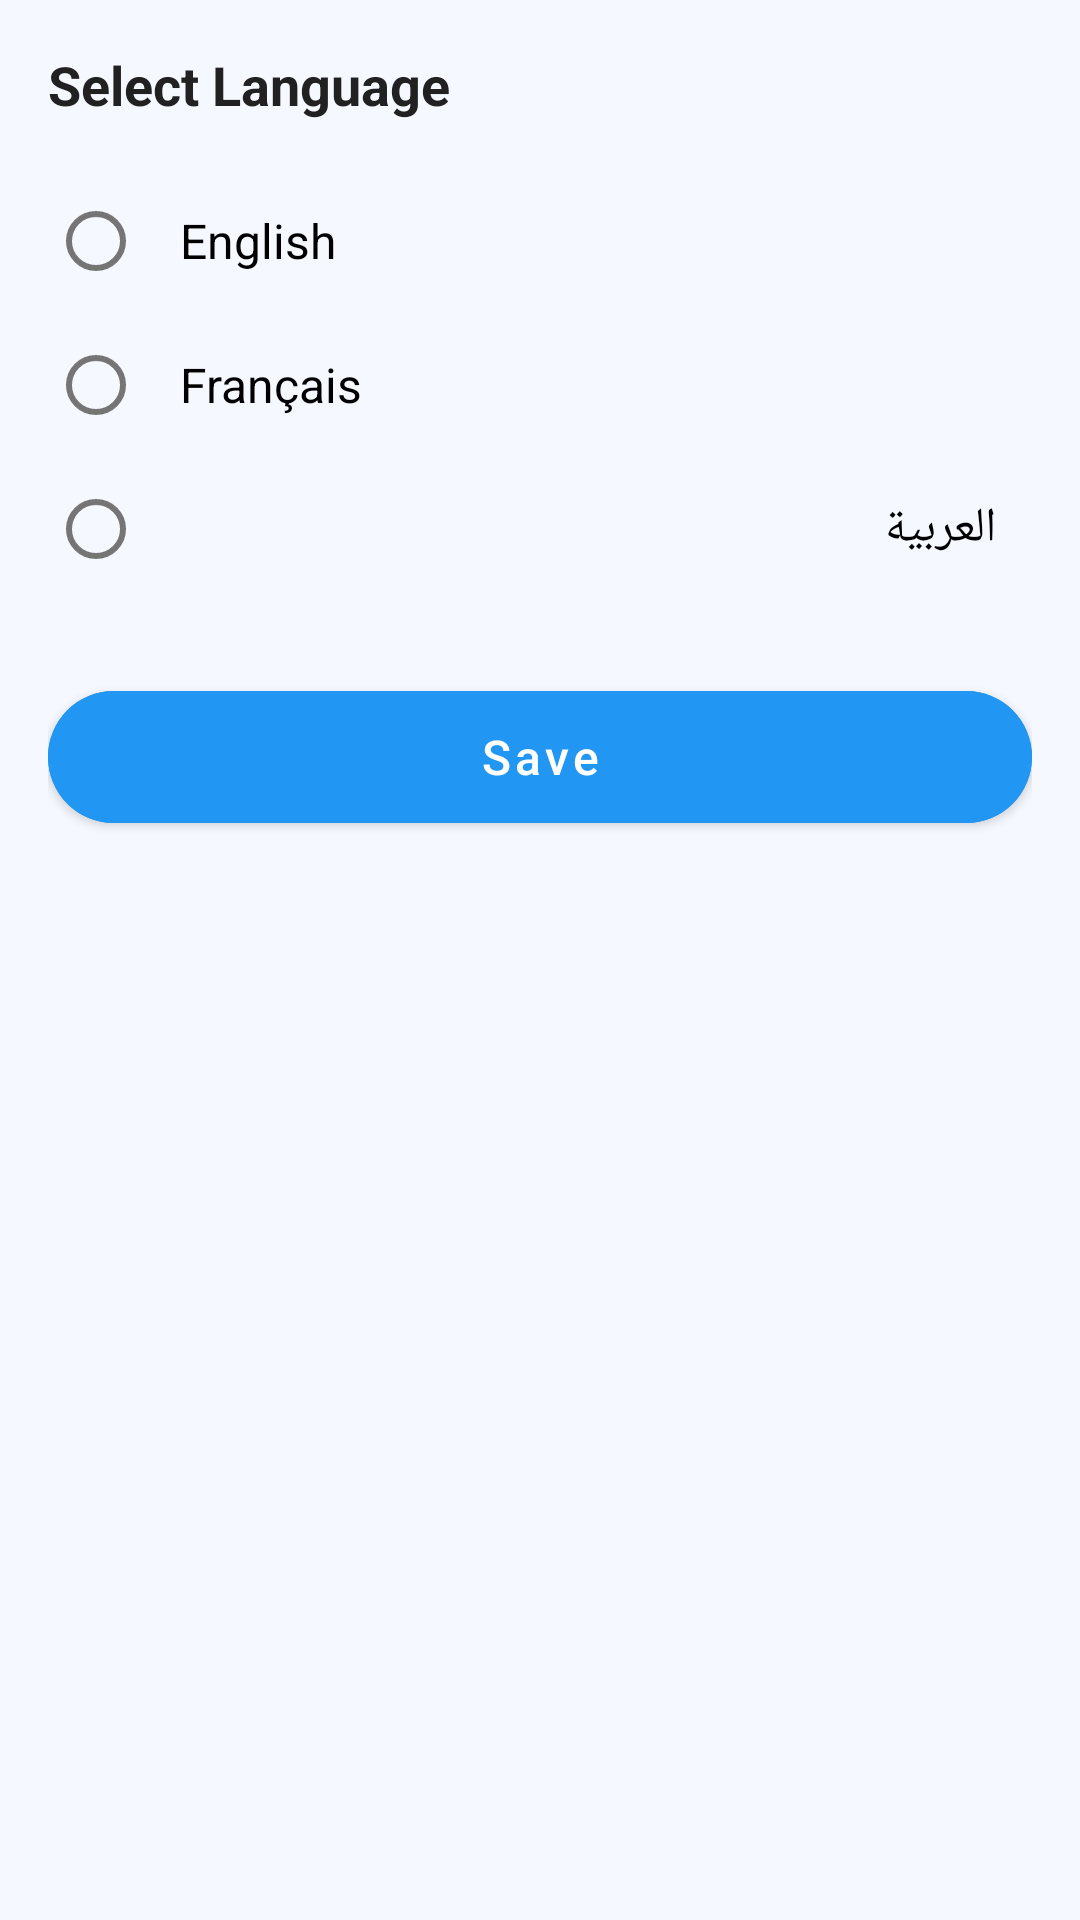

Write the Android layout XML for this screen, with the resource values it uses.
<!-- AndroidManifest.xml: application theme Theme.Glucare -->
<!-- res/layout/activity_language_settings.xml -->
<?xml version="1.0" encoding="utf-8"?>

<LinearLayout xmlns:android="http://schemas.android.com/apk/res/android"
    xmlns:app="http://schemas.android.com/apk/res-auto"
    android:layout_width="match_parent"
    android:layout_height="match_parent"
    android:orientation="vertical"
    android:padding="16dp"
    android:background="@color/background_light">

    <TextView
        android:layout_width="wrap_content"
        android:layout_height="wrap_content"
        android:text="Select Language"
        android:textSize="18sp"
        android:textStyle="bold"
        android:textColor="@color/text_primary"
        android:layout_marginBottom="16dp" />

    <RadioGroup
        android:id="@+id/rgLanguage"
        android:layout_width="match_parent"
        android:layout_height="wrap_content"
        android:layout_marginBottom="24dp">

        <RadioButton
            android:id="@+id/rbEnglish"
            android:layout_width="match_parent"
            android:layout_height="wrap_content"
            android:text="English"
            android:textSize="16sp"
            android:padding="12dp" />

        <RadioButton
            android:id="@+id/rbFrench"
            android:layout_width="match_parent"
            android:layout_height="wrap_content"
            android:text="Français"
            android:textSize="16sp"
            android:padding="12dp" />

        <RadioButton
            android:id="@+id/rbArabic"
            android:layout_width="match_parent"
            android:layout_height="wrap_content"
            android:text="العربية"
            android:textSize="16sp"
            android:padding="12dp" />
    </RadioGroup>

    <com.google.android.material.button.MaterialButton
        android:id="@+id/btnSaveLanguage"
        android:layout_width="match_parent"
        android:layout_height="56dp"
        android:text="Save"
        android:textAllCaps="false"
        android:textSize="16sp"
        android:backgroundTint="@color/primary_blue"
        android:textColor="@color/white"
        app:cornerRadius="28dp" />

</LinearLayout>
<!-- resources referenced by this layout -->
<resources>
  <color name="background_light">#F5F9FF</color>
  <color name="primary_blue">#2196F3</color>
  <color name="text_primary">#212121</color>
  <color name="white">#FFFFFF</color>
  <style name="Theme.Glucare" parent="Theme.MaterialComponents.DayNight.NoActionBar">
          
          <item name="colorPrimary">@color/primary_blue</item>
          <item name="colorPrimaryVariant">@color/primary_purple</item>
          <item name="colorOnPrimary">@color/white</item>
  
          
          <item name="colorSecondary">@color/primary_green</item>
          <item name="colorSecondaryVariant">@color/primary_green</item>
          <item name="colorOnSecondary">@color/black</item>
  
          
          
          <item name="android:textColorPrimary">@color/text_primary</item>
          <item name="android:textColorSecondary">@color/text_secondary</item>
          <item name="android:textColorHint">@color/text_secondary</item>
  
          
          <item name="android:editTextColor">@color/text_primary</item>
          <item name="android:statusBarColor">?attr/colorPrimaryVariant</item>
  
          
          <item name="textInputStyle">@style/Widget.MaterialComponents.TextInputLayout.OutlinedBox</item>
          <item name="cornerFamily">rounded</item>
          <item name="cornerSize">16dp</item>
      </style>
  <color name="primary_purple">#9C27B0</color>
  <color name="primary_green">#4CAF50</color>
  <color name="black">#070000</color>
  <color name="text_secondary">#757575</color>
</resources>
